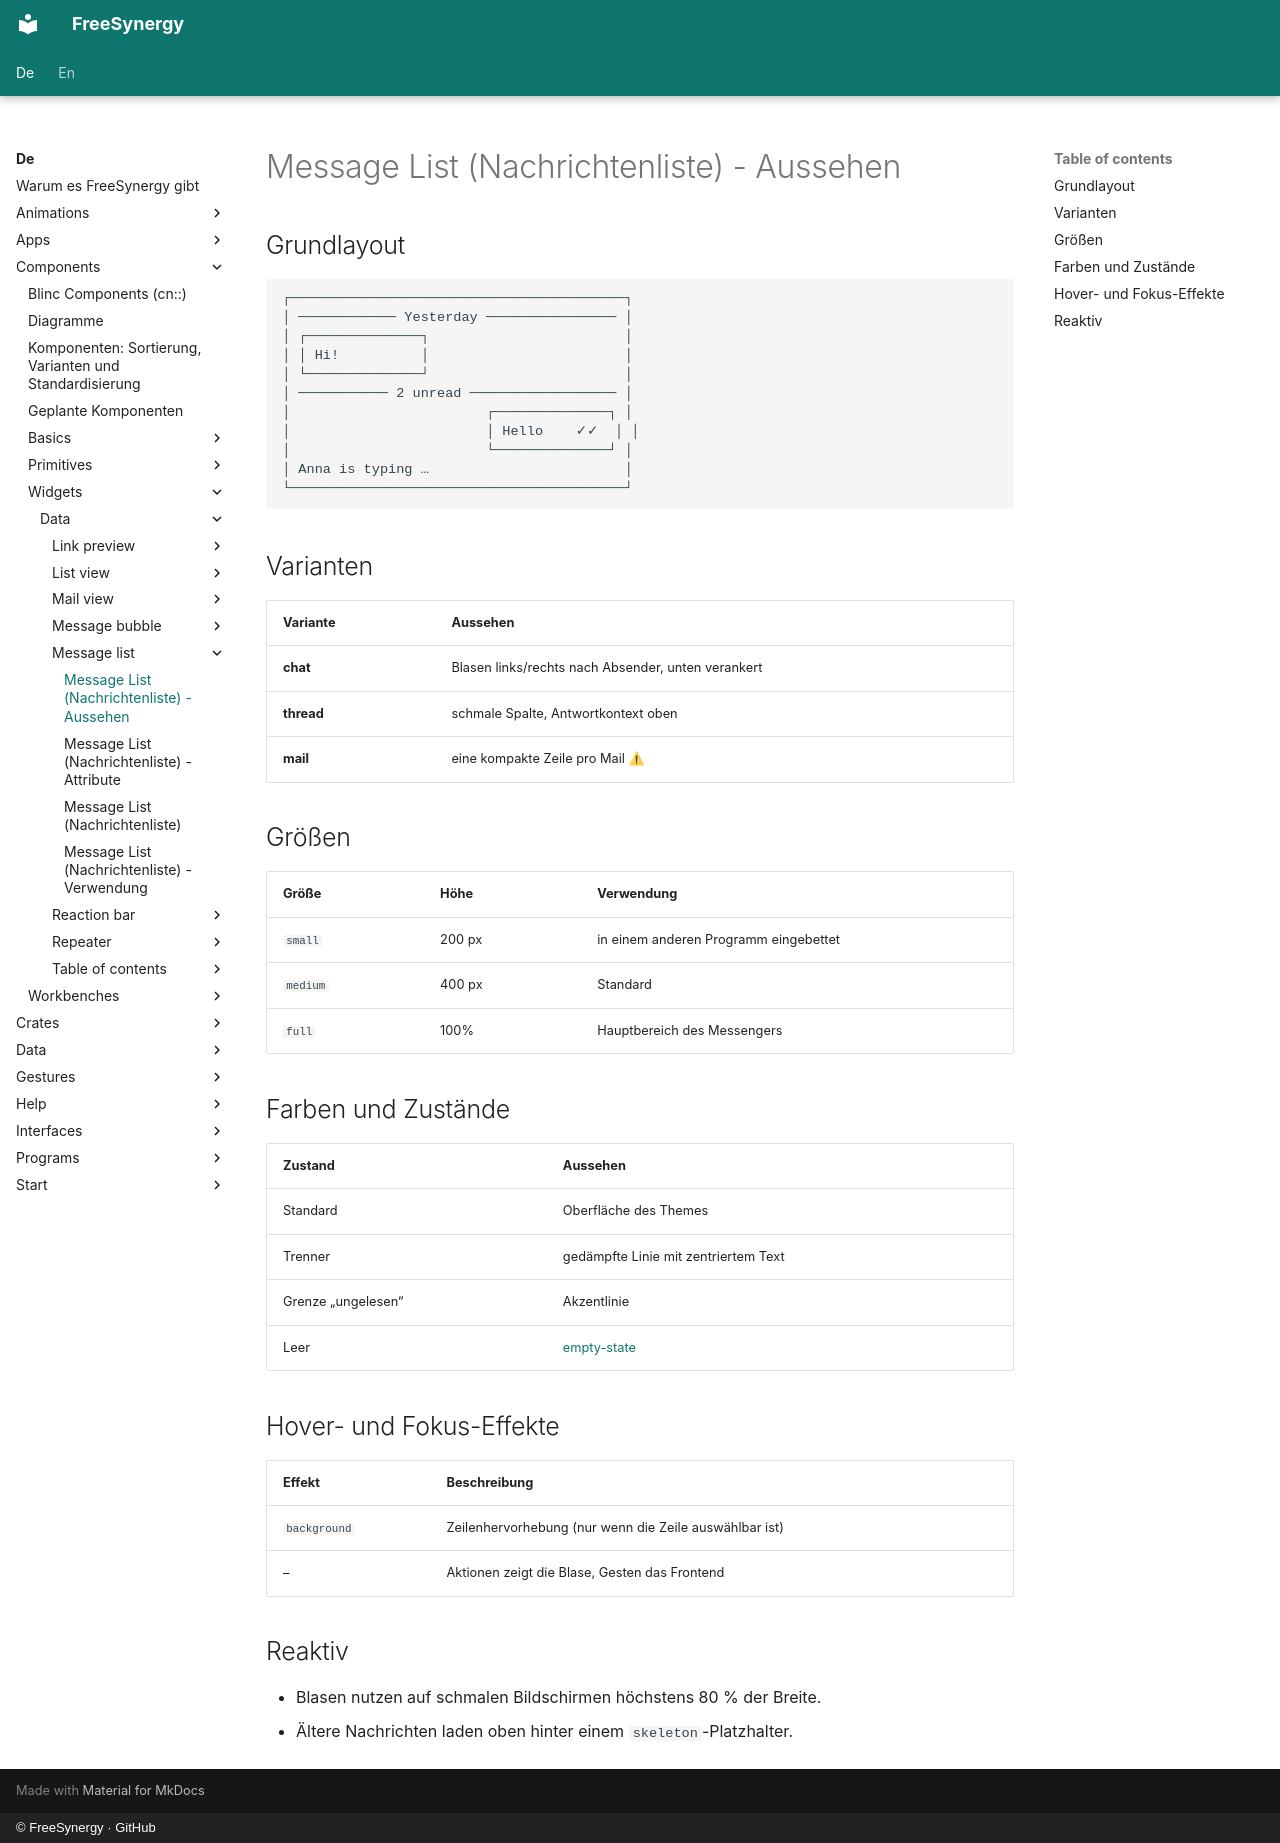

repository: FreeSynergy/fs-documentation · page: de/components/widgets/data/message-list/appearance/index.html · generator: mkdocs · copyright: © FreeSynergy · GitHub

# Message List (Nachrichtenliste) - Aussehen

## Grundlayout

```
┌─────────────────────────────────────────┐
│ ──────────── Yesterday ──────────────── │
│ ┌──────────────┐                        │
│ │ Hi!          │                        │
│ └──────────────┘                        │
│ ─────────── 2 unread ────────────────── │
│                        ┌──────────────┐ │
│                        │ Hello    ✓✓  │ │
│                        └──────────────┘ │
│ Anna is typing …                        │
└─────────────────────────────────────────┘
```

## Varianten

| Variante | Aussehen |
|---|---|
| **chat** | Blasen links/rechts nach Absender, unten verankert |
| **thread** | schmale Spalte, Antwortkontext oben |
| **mail** | eine kompakte Zeile pro Mail ⚠ |

## Größen

| Größe | Höhe | Verwendung |
|---|---|---|
| `small` | 200 px | in einem anderen Programm eingebettet |
| `medium` | 400 px | Standard |
| `full` | 100% | Hauptbereich des Messengers |

## Farben und Zustände

| Zustand | Aussehen |
|---|---|
| Standard | Oberfläche des Themes |
| Trenner | gedämpfte Linie mit zentriertem Text |
| Grenze „ungelesen“ | Akzentlinie |
| Leer | [empty-state](../../../primitives/feedback/empty-state/) |

## Hover- und Fokus-Effekte

| Effekt | Beschreibung |
|---|---|
| `background` | Zeilenhervorhebung (nur wenn die Zeile auswählbar ist) |
| – | Aktionen zeigt die Blase, Gesten das Frontend |

## Reaktiv

- Blasen nutzen auf schmalen Bildschirmen höchstens 80 % der Breite.
- Ältere Nachrichten laden oben hinter einem `skeleton`-Platzhalter.
